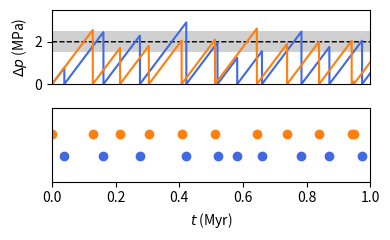

Python code for this plot:
import numpy as np
import matplotlib.pyplot as plt
from scipy.stats import truncnorm

# function for finding most recent venting time before time t
# from an array of venting times t1
def find_last(t, t1):
    return t1[t1 < t].max()

# function for taking a random sample from a truncated
# normal distribution
def truncnorm_sample(low, upp, mean, sd):
    return truncnorm.rvs((low-mean)/sd, (upp-mean)/sd, loc=mean, scale=sd)

# function for simulating a sequence of n venting times
# produced by two uncoupled pipes
def u_sim(low, upp, gamma, s, n):
    K = len(gamma)
    dt_temp = np.zeros(K)
    ts = np.zeros((n,K))
    dts = np.zeros((n,K))
    sigma = np.zeros(K)
    mks = np.zeros((n,K))
    for i in range(n):
        for j in range(K):
            sigma[j] = truncnorm_sample(low[j], upp[j], SIGMA, s[j])
            dt_temp[j] = sigma[j]/gamma[j]
        dts[i] = dt_temp
        if (i == 0):
            ts[0] = dts[0]-min(dts[0])
        else:
            ts[i] = ts[i-1] + dts[i]
    for i in range(K):
        mks[:,i] = i+1

    # filter to first n points
    ts = ts.flatten()
    marks = mks.flatten()   
    marks = marks[ts.argsort()]
    ts = np.sort(ts)
    ts = ts[:n]
    marks = marks[:n]
    return ts, marks

# function for generating the linearised pressure evolution
# from a set of venting times ts
def pressure_v_time(t, tt, gamma, s):
    p = np.zeros(len(t))
    p0 = 0.
    for i in range(len(t)):
        if (t[i] <= tt[0]):
            p[i] = p0 + gamma*(t[i])
        else:
            t_last = find_last(t[i], tt)
            p[i] = p0 + gamma*(t[i] - t_last)
    return p

# parameters for simulation
n = 40
gamma = [20., 20.] # MPa/Myr
s = [0.5, 0.5] # MPa
SIGMA = 2. # MPa

# minimum and maximum tensile strengths
low = np.zeros(2)
upp = low+1e10

# simulate
ts, marks = u_sim(low, upp, gamma, s, n)

# generate linearised pressure evolution from venting times
t1 = ts[marks==1]
t2 = ts[marks==2]
t = np.linspace(0, max(ts), 10000)
p1 = pressure_v_time(t, t1, gamma[0], s[0])
p2 = pressure_v_time(t, t2, gamma[1], s[1])

fig, axs = plt.subplots(2, 1)

axs[0].plot(t, np.full_like(t, SIGMA), 'k--', linewidth=1)
axs[0].axhspan(SIGMA+s[1], SIGMA-s[1], alpha=0.2, color='gray', lw=0)
axs[0].axhspan(SIGMA+s[0], SIGMA-s[0], alpha=0.2, color='gray', lw=0)

axs[0].plot(t, p1, c='royalblue', alpha=1)
axs[0].plot(t, p2, c='tab:orange', alpha=1)
axs[0].set_xticks([], [])
axs[0].set_ylabel('$\Delta p$ (MPa)')
axs[0].set_xlim([0, 1.0])
axs[0].set_ylim([0, SIGMA+3*max(s)])

axs[1].scatter(ts[marks==1], np.full_like(ts[marks==1], 0.35), \
               color='royalblue')
axs[1].scatter(ts[marks==2], np.full_like(ts[marks==2], 0.65), \
               color='tab:orange')
axs[1].set_xlabel('$t$ (Myr)')
axs[1].set_yticks([], [])
axs[1].set_xlim([0, 1.0])
axs[1].set_ylim([0,1])

fig.set_size_inches(4, 2.5)
plt.tight_layout()
plt.show()


